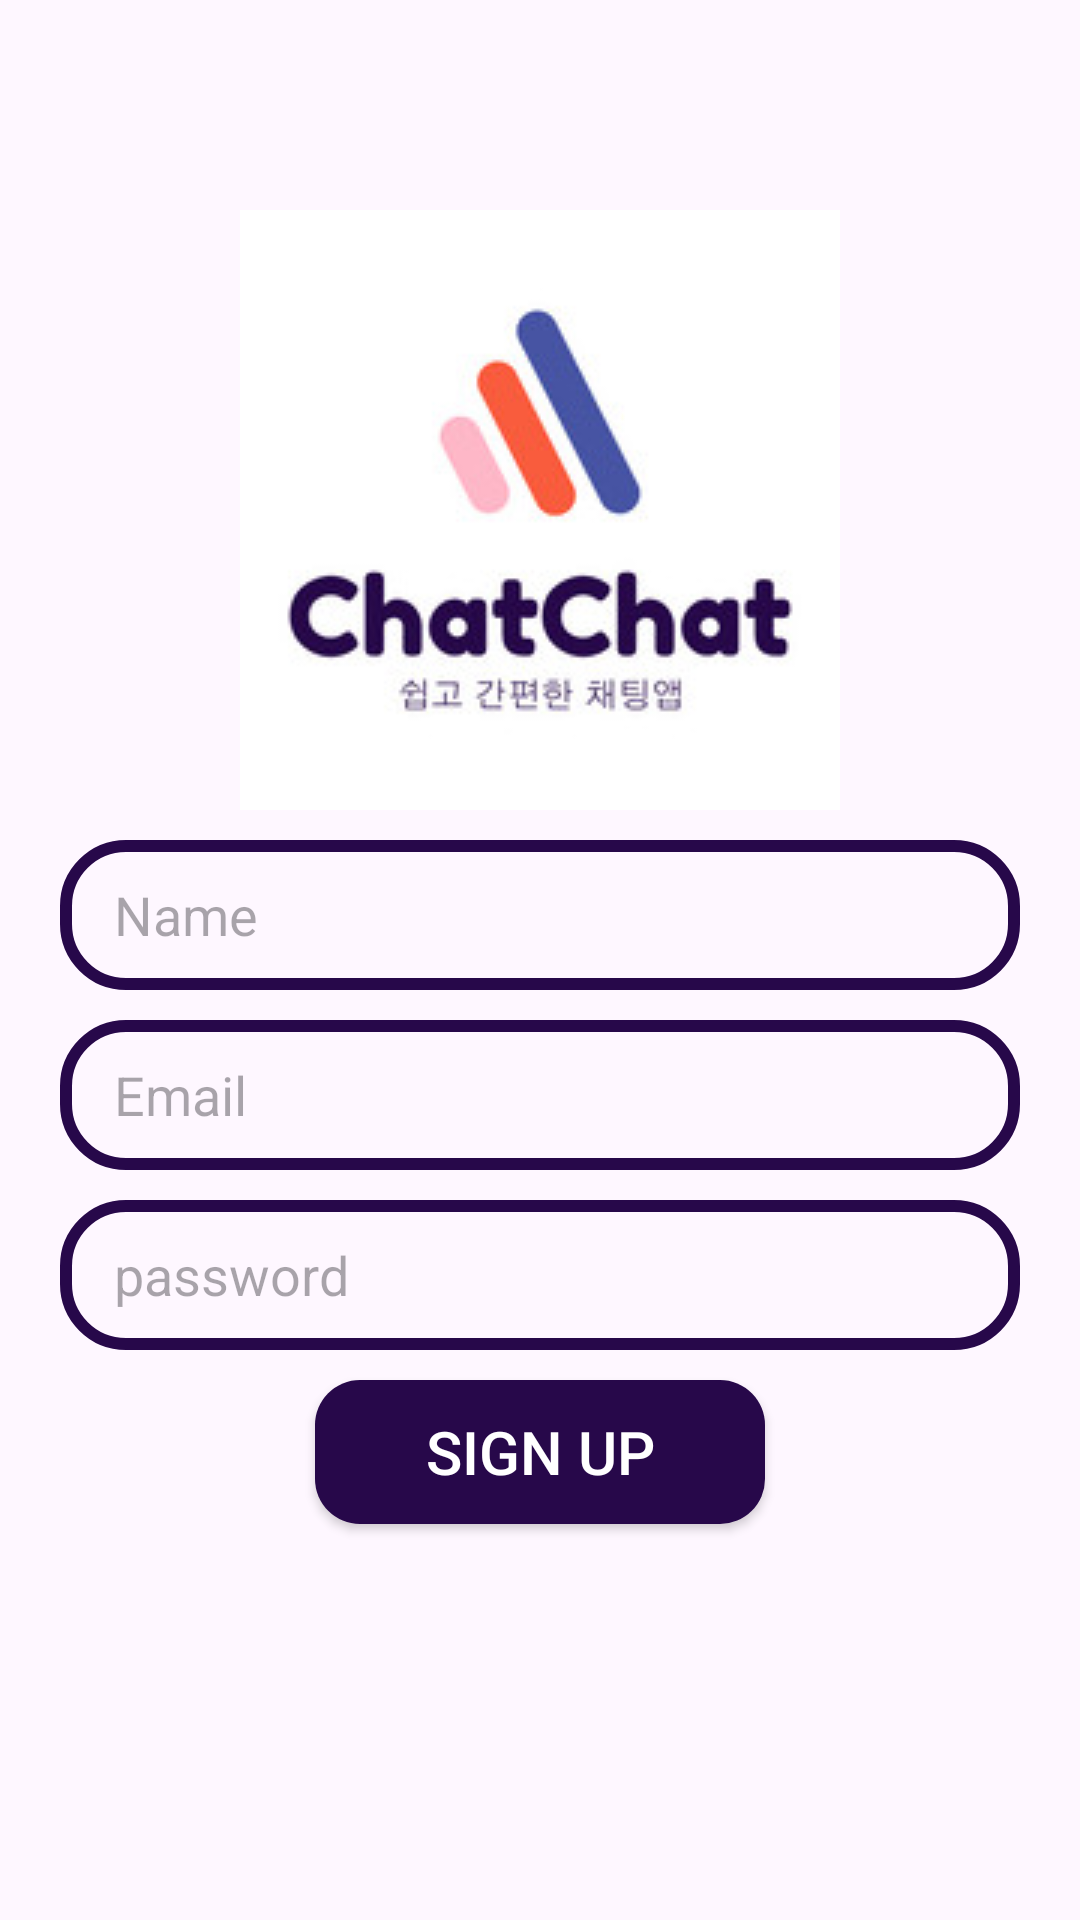

This screen was rendered from an Android layout file. Write that file and the resources it references.
<!-- AndroidManifest.xml: application theme Theme._2024_Kotiln_Project -->
<!-- res/layout/activity_signup.xml -->
<?xml version="1.0" encoding="utf-8"?>
<RelativeLayout xmlns:android="http://schemas.android.com/apk/res/android"
    xmlns:app="http://schemas.android.com/apk/res-auto"
    xmlns:tools="http://schemas.android.com/tools"
    android:id="@+id/main"
    android:layout_width="match_parent"
    android:layout_height="match_parent"
    tools:context=".SignUpActivity">

    
    <ImageView
        android:id="@+id/logo_image"
        android:layout_width="wrap_content"
        android:layout_height="wrap_content"
        android:layout_centerHorizontal="true"
        android:layout_marginTop="70dp"
        android:src="@drawable/logo"/>

    
    <EditText
        android:id="@+id/name_edit"
        android:layout_width="match_parent"
        android:layout_height="50dp"
        android:layout_below="@id/logo_image"
        android:layout_marginLeft="20dp"
        android:layout_marginTop="10dp"
        android:layout_marginRight="20dp"
        android:background="@drawable/edit_background"
        android:hint="Name"
        android:inputType="textEmailAddress"
        android:paddingStart="18dp"/>

    
    <EditText
        android:id="@+id/email_edit"
        android:layout_width="match_parent"
        android:layout_height="50dp"
        android:layout_below="@id/name_edit"
        android:layout_marginLeft="20dp"
        android:layout_marginTop="10dp"
        android:layout_marginRight="20dp"
        android:background="@drawable/edit_background"
        android:hint="Email"
        android:inputType="textEmailAddress"
        android:paddingStart="18dp"/>

    
    <EditText
        android:id="@+id/password_edit"
        android:layout_width="match_parent"
        android:layout_height="50dp"
        android:layout_below="@id/email_edit"
        android:layout_marginLeft="20dp"
        android:layout_marginTop="10dp"
        android:layout_marginRight="20dp"
        android:background="@drawable/edit_background"
        android:hint="password"
        android:inputType="numberPassword"
        android:paddingStart="18dp"/>

    
    <androidx.appcompat.widget.AppCompatButton
        android:id="@+id/signUp_btn"
        android:layout_width="150dp"
        android:layout_height="wrap_content"
        android:layout_below="@id/password_edit"
        android:layout_centerHorizontal="true"
        android:layout_marginTop="10dp"
        android:background="@drawable/btn_background"
        android:text="Sign up"
        android:textColor="@android:color/white"
        android:textSize="20sp"/>
</RelativeLayout>
<!-- resources referenced by this layout -->
<resources>
  <!-- drawable btn_background (drawable) -->
  <?xml version="1.0" encoding="utf-8"?>
  <shape xmlns:android="http://schemas.android.com/apk/res/android">
      <corners android:radius="15dp"/>
      <solid android:color="@color/puple"/>
  </shape>
  <!-- drawable edit_background (drawable) -->
  <?xml version="1.0" encoding="utf-8"?>
  <shape xmlns:android="http://schemas.android.com/apk/res/android">
      <corners android:radius="20dp"/>
      <stroke
          android:width="4dp"
          android:color="@color/puple" />
  </shape>
  <!-- drawable logo: png bitmap (drawable, 8828 bytes) -->
  <style name="Theme._2024_Kotiln_Project" parent="Base.Theme._2024_Kotiln_Project" />
  <color name="puple">#27084A</color>
  <style name="Base.Theme._2024_Kotiln_Project" parent="Theme.Material3.DayNight.NoActionBar">
          
          
      </style>
</resources>
